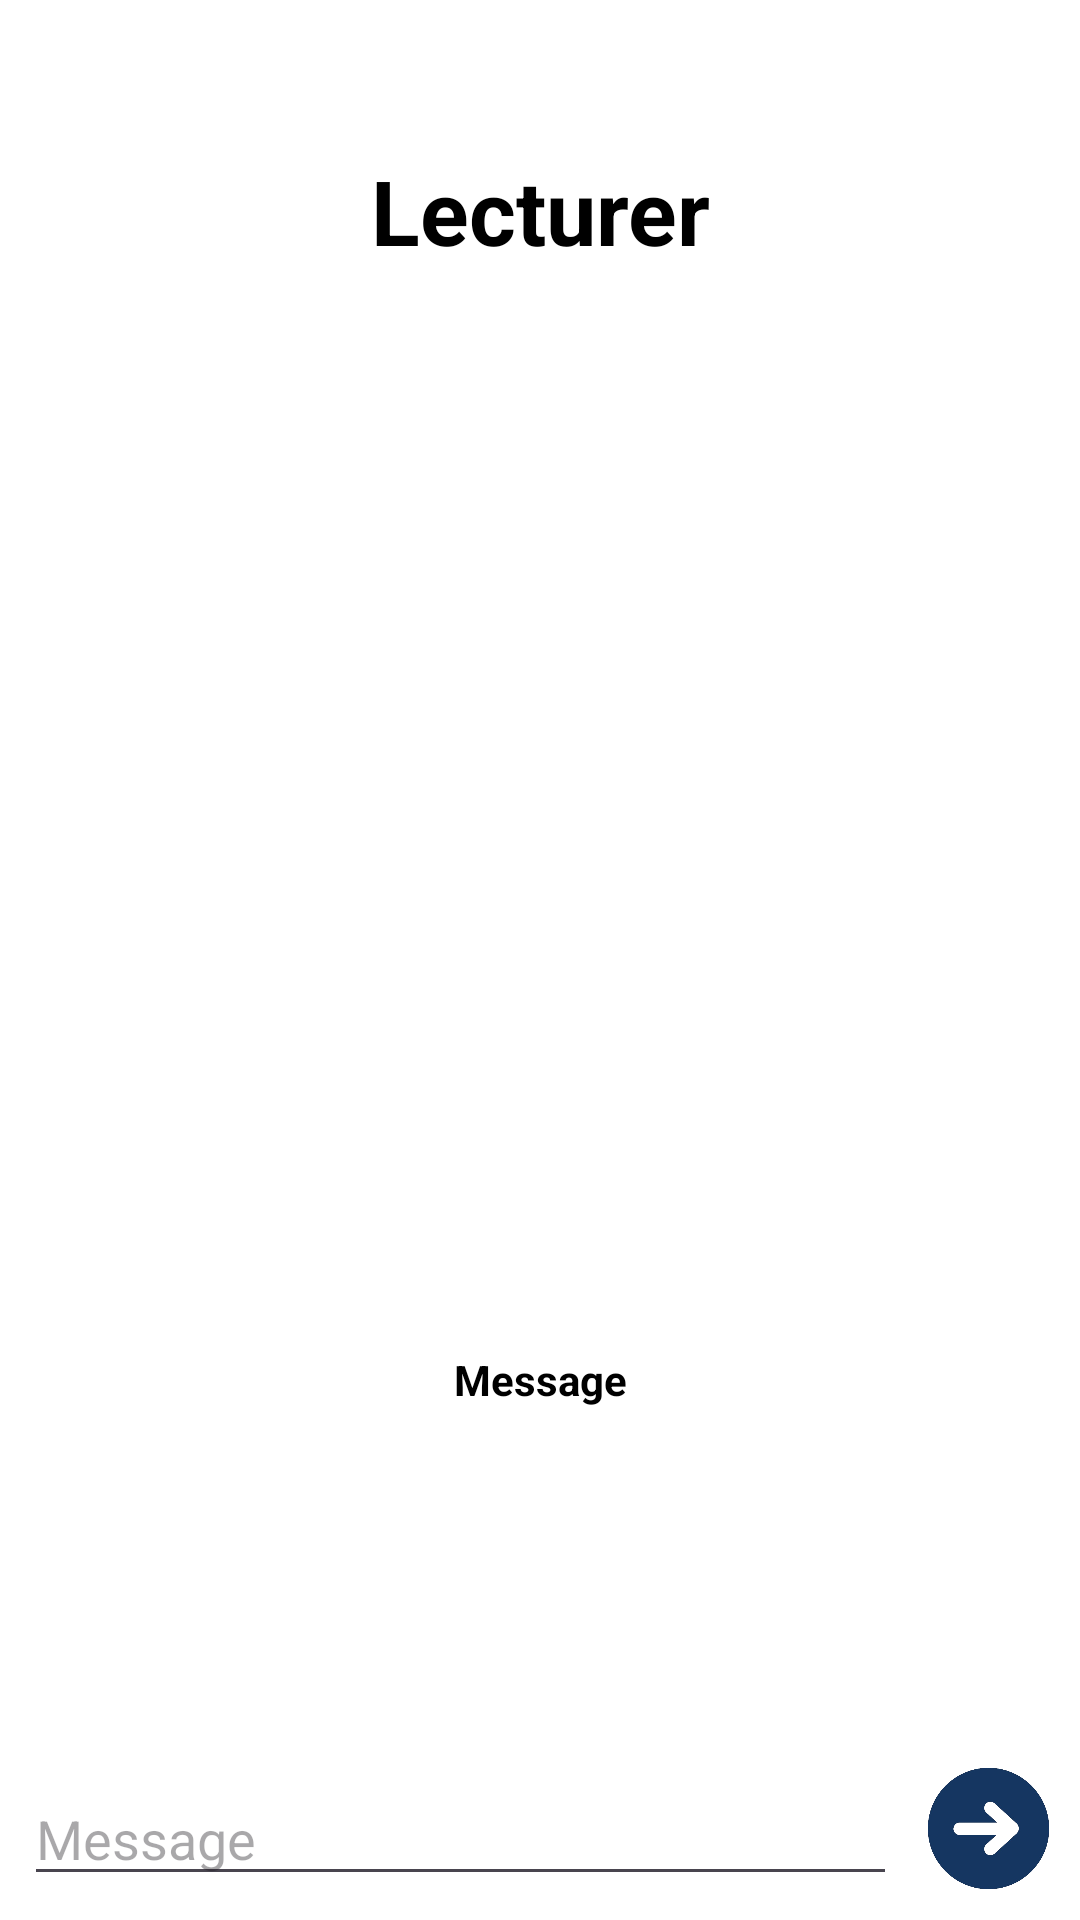

Layout XML and referenced resources for this Android screen:
<!-- AndroidManifest.xml: application theme Theme.HorizonConnect -->
<!-- res/layout/activity_lecturer_dash_board.xml -->
<?xml version="1.0" encoding="utf-8"?>
<androidx.constraintlayout.widget.ConstraintLayout xmlns:android="http://schemas.android.com/apk/res/android"
    xmlns:app="http://schemas.android.com/apk/res-auto"
    xmlns:tools="http://schemas.android.com/tools"
    android:layout_width="match_parent"
    android:layout_height="match_parent"
    android:background="@color/white"
    tools:context=".LecturerDashBoard"
    android:fitsSystemWindows="true">

    <TextView
        android:id="@+id/textView3"
        android:layout_width="wrap_content"
        android:layout_height="wrap_content"
        android:gravity="center"
        android:text="Lecturer"
        android:textStyle="bold"
        android:textColor="@color/black"
        android:textSize="30sp"
        android:layout_marginTop="50dp"
        app:layout_constraintTop_toTopOf="parent"
        app:layout_constraintStart_toStartOf="parent"
        app:layout_constraintEnd_toEndOf="parent"
        app:layout_constraintHorizontal_bias="0.5"
        app:layout_constraintVertical_bias="0.1" />



    <ImageView
        android:id="@+id/imageView"
        android:layout_width="0dp"
        android:layout_height="0dp"
        android:scaleType="fitCenter"
        app:layout_constraintTop_toBottomOf="@id/textView3"
        app:layout_constraintStart_toStartOf="parent"
        app:layout_constraintEnd_toEndOf="parent"
        app:layout_constraintBottom_toTopOf="@id/textView5"
        app:layout_constraintVertical_bias="0.5"
        app:layout_constraintDimensionRatio="1" />

    <TextView
        android:id="@+id/textView5"
        android:layout_width="wrap_content"
        android:layout_height="wrap_content"
        android:text="Message"
        android:textColor="@color/black"
        android:textStyle="bold"
        app:layout_constraintTop_toBottomOf="@id/imageView"
        app:layout_constraintStart_toStartOf="parent"
        app:layout_constraintEnd_toEndOf="parent"
        app:layout_constraintHorizontal_bias="0.5"
        app:layout_constraintVertical_bias="0.05" />

    <androidx.recyclerview.widget.RecyclerView
        android:id="@+id/messagesRecyclerView"
        android:layout_width="0dp"
        android:layout_height="0dp"
        android:layout_marginTop="5dp"
        android:layout_marginBottom="5dp"
        android:scrollbarSize="20sp"
        app:layout_constraintBottom_toTopOf="@id/chatLec"
        app:layout_constraintEnd_toEndOf="parent"
        app:layout_constraintHeight_max="350dp"
        app:layout_constraintHorizontal_bias="0.0"
        app:layout_constraintStart_toStartOf="parent"
        app:layout_constraintTop_toBottomOf="@id/textView5"
        app:layout_constraintVertical_bias="0.4" />

    <EditText
        android:id="@+id/chatLec"
        android:layout_width="0dp"
        android:layout_height="wrap_content"
        android:hint="Message"
        android:inputType="text"
        android:textColor="@color/black"
        app:layout_constraintBottom_toBottomOf="parent"
        app:layout_constraintStart_toStartOf="parent"
        app:layout_constraintEnd_toStartOf="@id/sendLec"
        app:layout_constraintHorizontal_bias="0.5"
        android:layout_marginEnd="8dp"
        android:layout_marginStart="8dp"
        android:layout_marginBottom="8dp" />

    <Button
        android:id="@+id/sendLec"
        android:layout_width="45dp"
        android:layout_height="45dp"
        android:background="@drawable/bluebutton"
        android:foreground="@drawable/bluebutton"
        app:layout_constraintBottom_toBottomOf="parent"
        app:layout_constraintEnd_toEndOf="parent"
        app:layout_constraintHorizontal_bias="1"
        android:layout_marginEnd="8dp"
        android:layout_marginBottom="8dp" />

</androidx.constraintlayout.widget.ConstraintLayout>
<!-- resources referenced by this layout -->
<resources>
  <color name="black">#FF000000</color>
  <color name="white">#FFFFFFFF</color>
  <!-- drawable bluebutton: png bitmap (drawable, 64498 bytes) -->
  <style name="Theme.HorizonConnect" parent="Base.Theme.HorizonConnect" />
  <style name="Base.Theme.HorizonConnect" parent="Theme.Material3.DayNight.NoActionBar">
          
          
      </style>
</resources>
